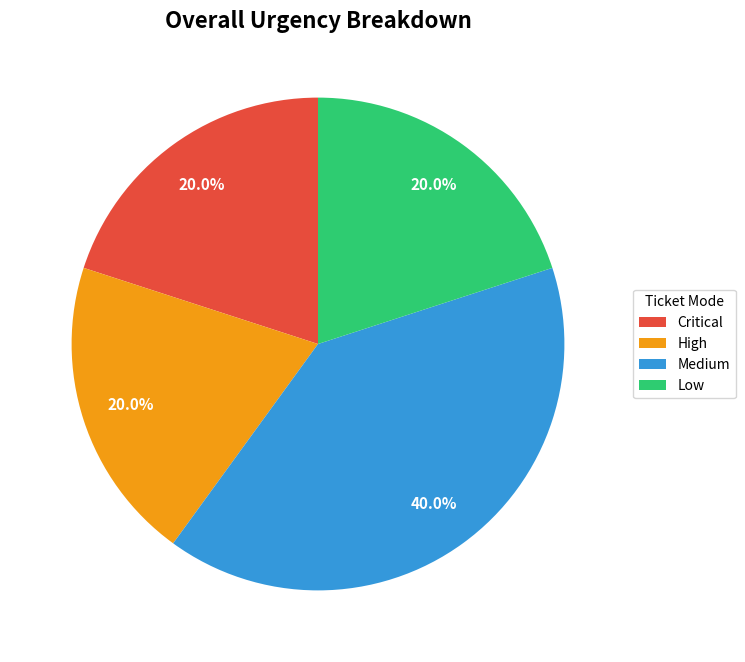
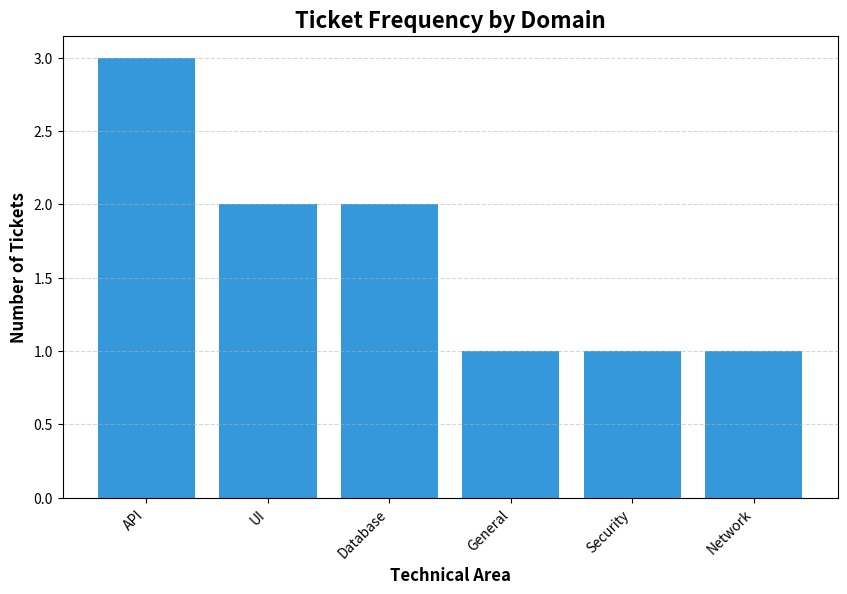

Python code for these plots, in order:
import pandas as pd
import matplotlib.pyplot as plt

# --- 1. SET UP THE STYLE ---
# Using 'seaborn-v0_8-pastel' gives it a clean, professional, soft look.
plt.style.use('seaborn-v0_8-pastel') 

# Define a consistent color palette for high, medium, and low.
colors = {
    'Critical': '#E74C3C', # Vivid Red
    'High': '#F39C12',     # Vibrant Orange
    'Medium': '#3498DB',   # Calm Blue
    'Low': '#2ECC71'       # Fresh Green
}

# --- 2. GENERATE SAMPLE DATA ---
# (In your main script, this will come from the AI's DataFrame)
# Suppose the AI summarized the modes for all 20 tickets:
data = {
    'Mode': ['High', 'Critical', 'Medium', 'Medium', 'Low', 'High', 'Medium', 'Critical', 'Low', 'Medium'],
    'Technical_Domain': ['API', 'UI', 'Database', 'API', 'General', 'Security', 'Database', 'API', 'UI', 'Network']
}
df = pd.DataFrame(data)

# Calculate counts for our visualizations
mode_counts = df['Mode'].value_counts()
# Reorder specifically so the most urgent always appears on top/first:
mode_order = ['Critical', 'High', 'Medium', 'Low']
mode_counts = mode_counts.reindex([m for m in mode_order if m in mode_counts.index]).fillna(0)

domain_counts = df['Technical_Domain'].value_counts()

# --- 3. PIE CHART GENERATION ---
# Focus: Showing the relative size of urgency modes.
def create_pie_chart(counts, palette):
    fig, ax = plt.subplots(figsize=(8, 8), subplot_kw=dict(aspect="equal"))

    # Create the chart
    wedges, texts, autotexts = ax.pie(
        counts, 
        autopct='%1.1f%%', 
        textprops=dict(color="w"), 
        colors=[palette.get(m, '#95A5A6') for m in counts.index],
        startangle=90, 
        pctdistance=0.8
    )

    # Styling labels and percentages
    ax.legend(
        wedges, 
        counts.index,
        title="Ticket Mode",
        loc="center left",
        bbox_to_anchor=(1, 0, 0.5, 1)
    )
    plt.setp(texts, size=12, fontweight="bold")
    plt.setp(autotexts, size=11, fontweight="bold")
    ax.set_title("Overall Urgency Breakdown", size=16, fontweight="bold")
    
    # Save a high-resolution PNG for Excel/GIF use
    plt.savefig('urgency_pie_chart.png', dpi=300, bbox_inches='tight')
    plt.show() # Close this window to run the next part.

# --- 4. BAR DIAGRAM GENERATION ---
# Focus: Comparing different technical domains.
def create_bar_chart(counts, chart_title, y_label):
    plt.figure(figsize=(10, 6))
    
    bars = plt.bar(counts.index, counts.values, color='#3498DB') # Single color for clean comparison
    
    # Label styling
    plt.xlabel("Technical Area", fontsize=12, fontweight='bold')
    plt.ylabel(y_label, fontsize=12, fontweight='bold')
    plt.title(chart_title, fontsize=16, fontweight='bold')
    
    # Rotating x-axis labels if needed
    plt.xticks(rotation=45, ha='right')
    
    # Grid lines and saving
    plt.grid(axis='y', linestyle='--', alpha=0.5)
    plt.savefig('domain_bar_chart.png', dpi=300, bbox_inches='tight')
    plt.show()

# --- 5. EXECUTE ---
create_pie_chart(mode_counts, colors)
create_bar_chart(domain_counts, "Ticket Frequency by Domain", "Number of Tickets")

print("Both charts generated successfully as high-resolution PNGs!")
